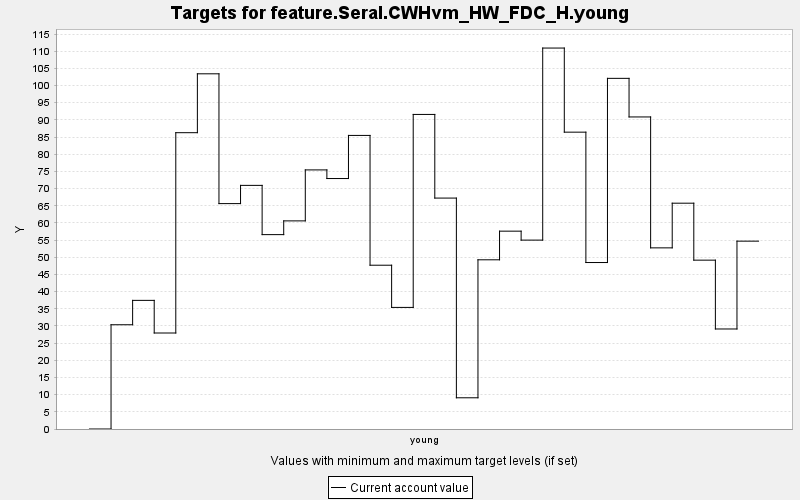

Data behind this chart, as committed beside it:
TARGET, PERIOD, YEAR, PERIODWIDTH, MINIMUM, MAXIMUM, MINWEIGHT, MAXWEIGHT, CURRENT, SUMMARY
feature.Seral.CWHvm_HW_FDC_H.young, 0, 0, 10.0, 0.0, 10000, 1.0, 1.0, 0.0, 0.0
feature.Seral.CWHvm_HW_FDC_H.young, 1, 10, 10.0, 0.0, 10000, 1.0, 1.0, 30.35, 0.0
feature.Seral.CWHvm_HW_FDC_H.young, 2, 20, 10.0, 0.0, 10000, 1.0, 1.0, 37.45, 0.0
feature.Seral.CWHvm_HW_FDC_H.young, 3, 30, 10.0, 0.0, 10000, 1.0, 1.0, 27.95, 0.0
feature.Seral.CWHvm_HW_FDC_H.young, 4, 40, 10.0, 0.0, 10000, 1.0, 1.0, 86.27, 0.0
feature.Seral.CWHvm_HW_FDC_H.young, 5, 50, 10.0, 0.0, 10000, 1.0, 1.0, 103.4, 0.0
feature.Seral.CWHvm_HW_FDC_H.young, 6, 60, 10.0, 0.0, 10000, 1.0, 1.0, 65.62, 0.0
feature.Seral.CWHvm_HW_FDC_H.young, 7, 70, 10.0, 0.0, 10000, 1.0, 1.0, 70.93, 0.0
feature.Seral.CWHvm_HW_FDC_H.young, 8, 80, 10.0, 0.0, 10000, 1.0, 1.0, 56.59, 0.0
feature.Seral.CWHvm_HW_FDC_H.young, 9, 90, 10.0, 0.0, 10000, 1.0, 1.0, 60.59, 0.0
feature.Seral.CWHvm_HW_FDC_H.young, 10, 100, 10.0, 0.0, 10000, 1.0, 1.0, 75.43, 0.0
feature.Seral.CWHvm_HW_FDC_H.young, 11, 110, 10.0, 0.0, 10000, 1.0, 1.0, 72.92, 0.0
feature.Seral.CWHvm_HW_FDC_H.young, 12, 120, 10.0, 0.0, 10000, 1.0, 1.0, 85.47, 0.0
feature.Seral.CWHvm_HW_FDC_H.young, 13, 130, 10.0, 0.0, 10000, 1.0, 1.0, 47.69, 0.0
feature.Seral.CWHvm_HW_FDC_H.young, 14, 140, 10.0, 0.0, 10000, 1.0, 1.0, 35.4, 0.0
feature.Seral.CWHvm_HW_FDC_H.young, 15, 150, 10.0, 0.0, 10000, 1.0, 1.0, 91.58, 0.0
feature.Seral.CWHvm_HW_FDC_H.young, 16, 160, 10.0, 0.0, 10000, 1.0, 1.0, 67.23, 0.0
feature.Seral.CWHvm_HW_FDC_H.young, 17, 170, 10.0, 0.0, 10000, 1.0, 1.0, 9.088, 0.0
feature.Seral.CWHvm_HW_FDC_H.young, 18, 180, 10.0, 0.0, 10000, 1.0, 1.0, 49.26, 0.0
feature.Seral.CWHvm_HW_FDC_H.young, 19, 190, 10.0, 0.0, 10000, 1.0, 1.0, 57.6, 0.0
feature.Seral.CWHvm_HW_FDC_H.young, 20, 200, 10.0, 0.0, 10000, 1.0, 1.0, 54.99, 0.0
feature.Seral.CWHvm_HW_FDC_H.young, 21, 210, 10.0, 0.0, 10000, 1.0, 1.0, 110.9, 0.0
feature.Seral.CWHvm_HW_FDC_H.young, 22, 220, 10.0, 0.0, 10000, 1.0, 1.0, 86.42, 0.0
feature.Seral.CWHvm_HW_FDC_H.young, 23, 230, 10.0, 0.0, 10000, 1.0, 1.0, 48.47, 0.0
feature.Seral.CWHvm_HW_FDC_H.young, 24, 240, 10.0, 0.0, 10000, 1.0, 1.0, 102.1, 0.0
feature.Seral.CWHvm_HW_FDC_H.young, 25, 250, 10.0, 0.0, 10000, 1.0, 1.0, 90.85, 0.0
feature.Seral.CWHvm_HW_FDC_H.young, 26, 260, 10.0, 0.0, 10000, 1.0, 1.0, 52.74, 0.0
feature.Seral.CWHvm_HW_FDC_H.young, 27, 270, 10.0, 0.0, 10000, 1.0, 1.0, 65.74, 0.0
feature.Seral.CWHvm_HW_FDC_H.young, 28, 280, 10.0, 0.0, 10000, 1.0, 1.0, 49.16, 0.0
feature.Seral.CWHvm_HW_FDC_H.young, 29, 290, 10.0, 0.0, 10000, 1.0, 1.0, 29.12, 0.0
feature.Seral.CWHvm_HW_FDC_H.young, 30, 300, 10.0, 0.0, 10000, 1.0, 1.0, 54.69, 0.0
